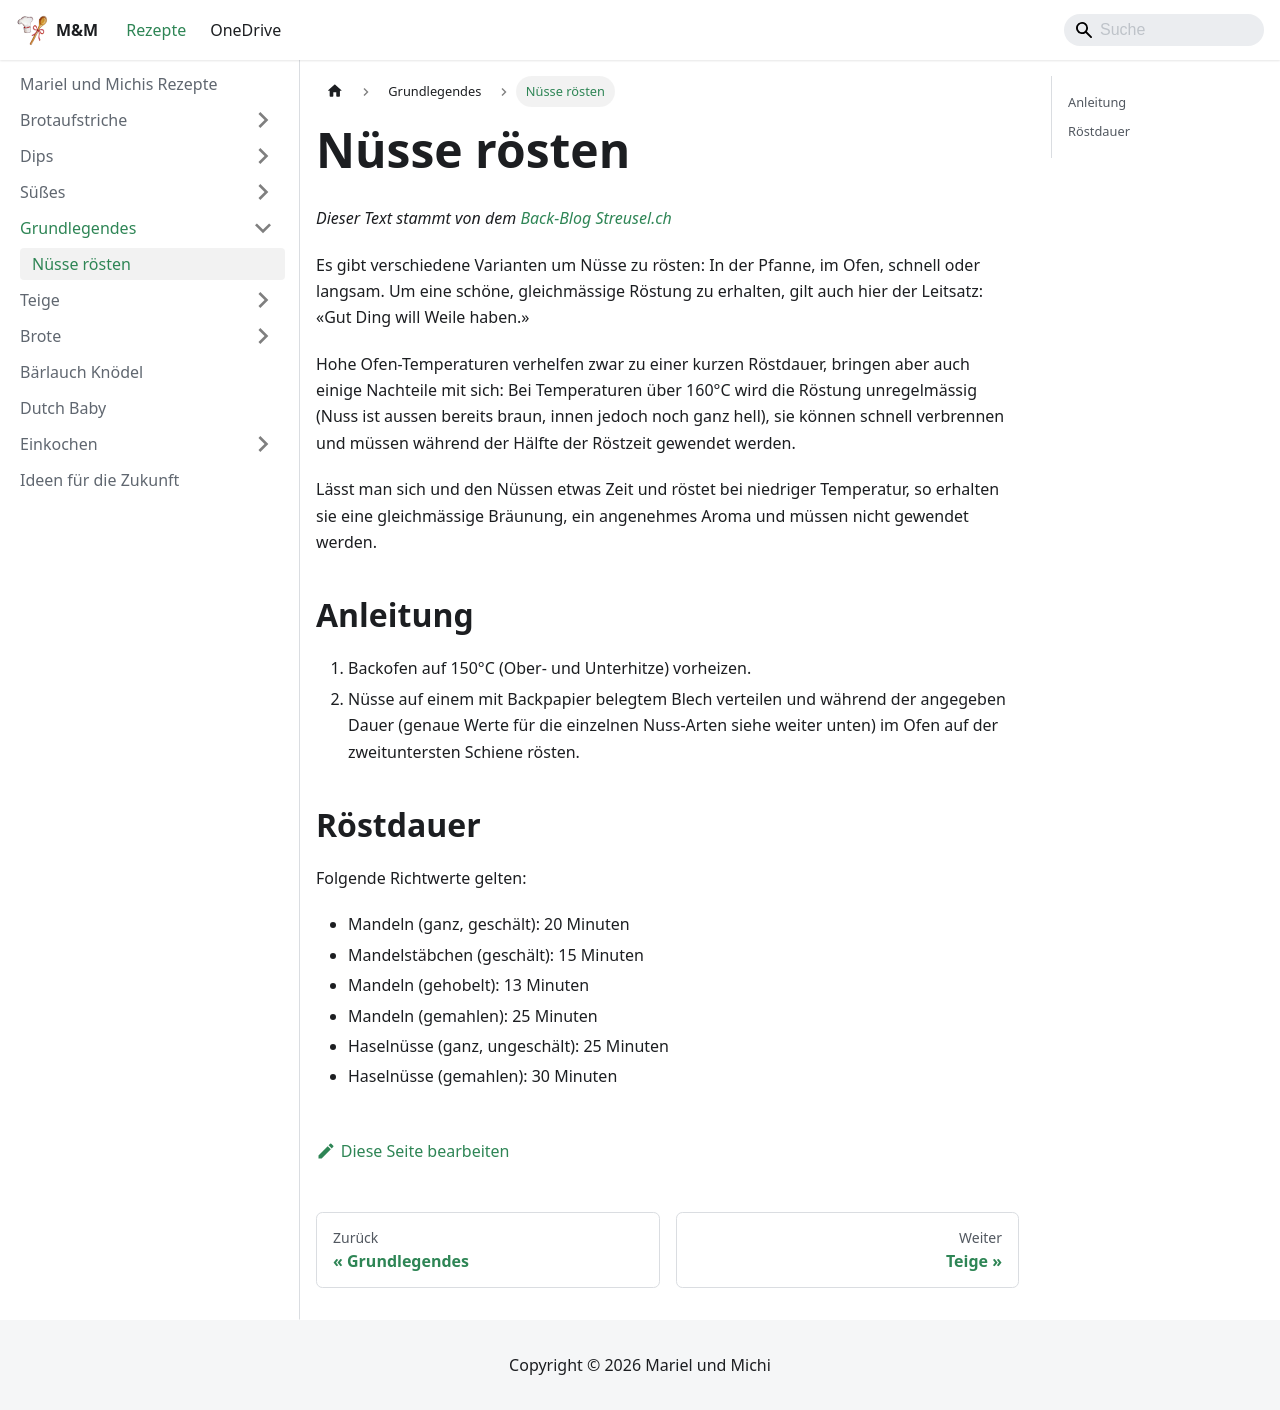

repository: Kafkalasch/rezepte · page: grundlegendes/nuesse-roesten.html · generator: docusaurus

# Nüsse rösten

_Dieser Text stammt von dem [Back-Blog Streusel.ch](https://streusel.ch/nuesse_roesten/)_

Es gibt verschiedene Varianten um Nüsse zu rösten: In der Pfanne, im Ofen, schnell oder langsam. Um eine schöne, gleichmässige Röstung zu erhalten, gilt auch hier der Leitsatz: «Gut Ding will Weile haben.»

Hohe Ofen-Temperaturen verhelfen zwar zu einer kurzen Röstdauer, bringen aber auch einige Nachteile mit sich: Bei Temperaturen über 160°C wird die Röstung unregelmässig (Nuss ist aussen bereits braun, innen jedoch noch ganz hell), sie können schnell verbrennen und müssen während der Hälfte der Röstzeit gewendet werden.

Lässt man sich und den Nüssen etwas Zeit und röstet bei niedriger Temperatur, so erhalten sie eine gleichmässige Bräunung, ein angenehmes Aroma und müssen nicht gewendet werden.

## Anleitung

1. Backofen auf 150°C (Ober- und Unterhitze) vorheizen.
2. Nüsse auf einem mit Backpapier belegtem Blech verteilen und während der angegeben Dauer (genaue Werte für die einzelnen Nuss-Arten siehe weiter unten) im Ofen auf der zweituntersten Schiene rösten.

## Röstdauer

Folgende Richtwerte gelten:

- Mandeln (ganz, geschält): 20 Minuten
- Mandelstäbchen (geschält): 15 Minuten
- Mandeln (gehobelt): 13 Minuten
- Mandeln (gemahlen): 25 Minuten
- Haselnüsse (ganz, ungeschält): 25 Minuten
- Haselnüsse (gemahlen): 30 Minuten
